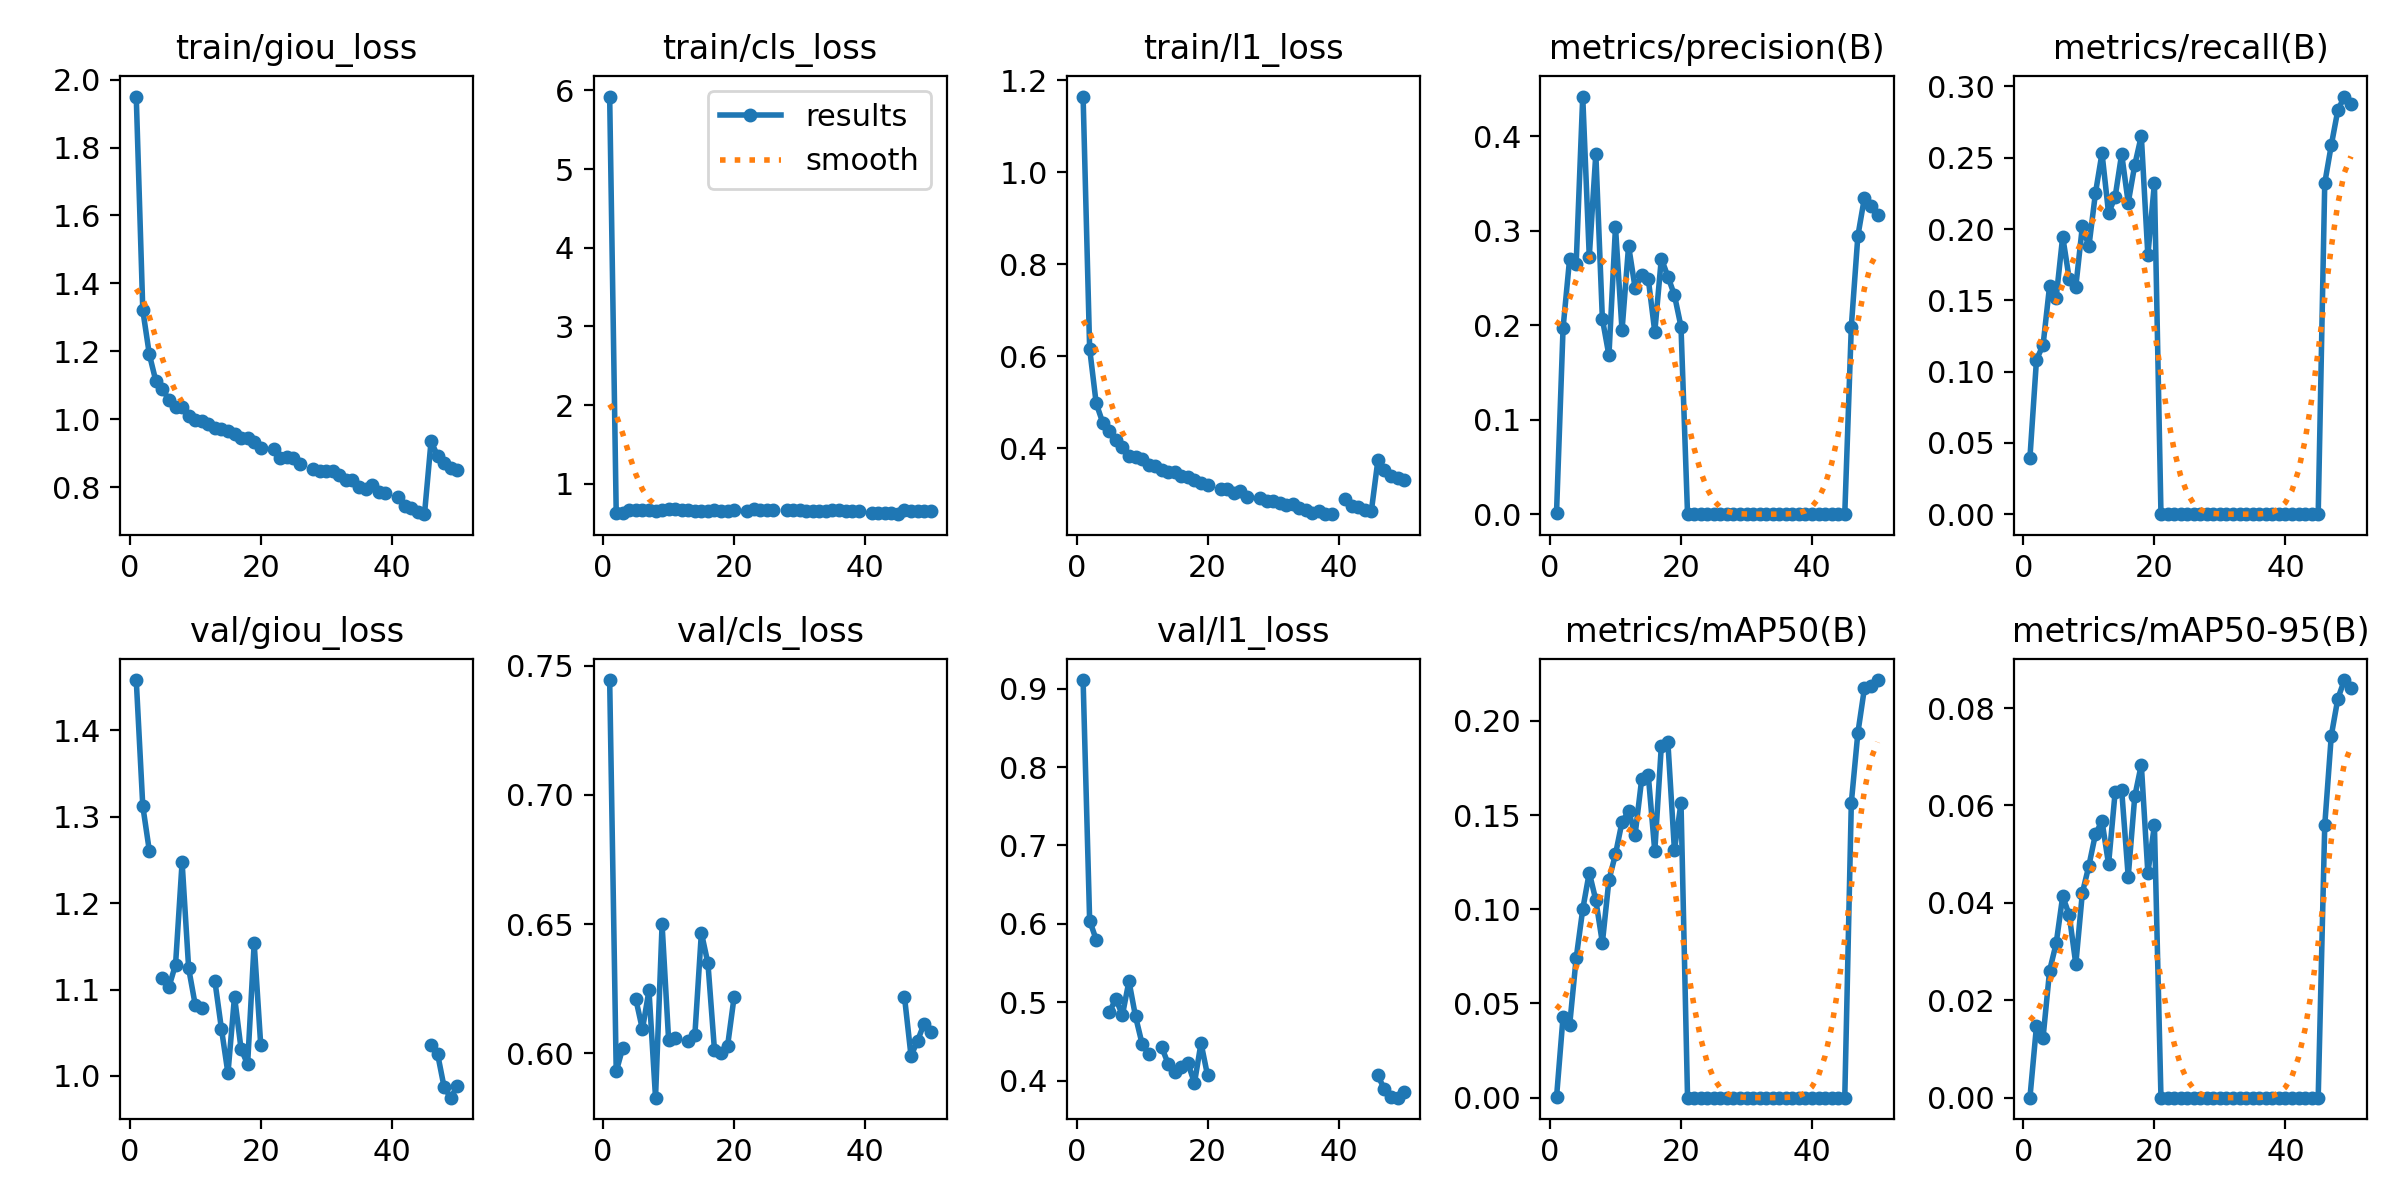

The table this chart was drawn from, first rows:
epoch, time, train/giou_loss, train/cls_loss, train/l1_loss, metrics/precision(B), metrics/recall(B), metrics/mAP50(B), metrics/mAP50-95(B), val/giou_loss, val/cls_loss, val/l1_loss, lr/pg0, lr/pg1, lr/pg2
1, 89.63, 1.95, 5.922, 1.164, 0.00148, 0.03975, 0.00015, 3e-05, 1.458, 0.7445, 0.9109, 0.0001827, 0.0001827, 0.0001827
2, 179.5, 1.321, 0.6236, 0.616, 0.1972, 0.1084, 0.04306, 0.01476, 1.312, 0.5929, 0.6042, 0.0003608, 0.0003608, 0.0003608
3, 269.7, 1.191, 0.6311, 0.4971, 0.2705, 0.1185, 0.0384, 0.01231, 1.261, 0.6021, 0.5799, 0.0005315, 0.0005315, 0.0005315
4, 359.5, 1.112, 0.6673, 0.4552, 0.2652, 0.1601, 0.07403, 0.02607, nan, nan, nan, 0.000523, 0.000523, 0.000523
5, 448.7, 1.088, 0.6677, 0.4365, 0.4423, 0.1518, 0.09997, 0.03166, 1.114, 0.6208, 0.4875, 0.000512, 0.000512, 0.000512
6, 537.6, 1.057, 0.6712, 0.4179, 0.2727, 0.1947, 0.1195, 0.04136, 1.103, 0.6093, 0.5043, 0.000501, 0.000501, 0.000501
7, 627.1, 1.037, 0.6672, 0.4013, 0.3817, 0.165, 0.1049, 0.03752, 1.129, 0.6243, 0.4838, 0.0004899, 0.0004899, 0.0004899
8, 715.9, 1.036, 0.6579, 0.3837, 0.2068, 0.1595, 0.08221, 0.02741, 1.247, 0.5828, 0.527, 0.0004789, 0.0004789, 0.0004789
9, 804.2, 1.01, 0.6693, 0.3802, 0.1681, 0.2019, 0.1155, 0.04204, 1.125, 0.6498, 0.4821, 0.0004679, 0.0004679, 0.0004679
10, 893.3, 0.9987, 0.6783, 0.3754, 0.3042, 0.1878, 0.1292, 0.04765, 1.082, 0.6051, 0.4473, 0.0004569, 0.0004569, 0.0004569
11, 982.3, 0.9936, 0.6753, 0.3626, 0.1947, 0.2252, 0.1464, 0.05413, 1.079, 0.6057, 0.4339, 0.0004459, 0.0004459, 0.0004459
12, 1072, 0.9875, 0.6629, 0.361, 0.2842, 0.2532, 0.152, 0.0568, nan, nan, nan, 0.0004349, 0.0004349, 0.0004349
13, 1161, 0.9745, 0.6674, 0.3521, 0.2395, 0.2112, 0.1397, 0.04795, 1.11, 0.6046, 0.4428, 0.0004239, 0.0004239, 0.0004239
14, 1250, 0.9707, 0.6601, 0.3471, 0.253, 0.2224, 0.1691, 0.06268, 1.055, 0.6069, 0.4213, 0.0004129, 0.0004129, 0.0004129
15, 1339, 0.9656, 0.6614, 0.3483, 0.2495, 0.2526, 0.1715, 0.06321, 1.003, 0.6466, 0.4112, 0.0004019, 0.0004019, 0.0004019
16, 1427, 0.9568, 0.6602, 0.3386, 0.193, 0.2184, 0.1308, 0.04539, 1.092, 0.6348, 0.4176, 0.0003909, 0.0003909, 0.0003909
17, 1516, 0.9458, 0.6619, 0.3379, 0.2708, 0.245, 0.1869, 0.06187, 1.031, 0.6011, 0.4224, 0.0003799, 0.0003799, 0.0003799
18, 1605, 0.9452, 0.6543, 0.3296, 0.2517, 0.2654, 0.1886, 0.06839, 1.014, 0.6001, 0.3972, 0.0003688, 0.0003688, 0.0003688
19, 1694, 0.9329, 0.6584, 0.3248, 0.232, 0.1815, 0.1313, 0.04613, 1.154, 0.6029, 0.448, 0.0003578, 0.0003578, 0.0003578
20, 1781, 0.914, 0.6743, 0.3202, 0.1987, 0.2322, 0.1566, 0.05594, 1.036, 0.6219, 0.4067, 0.0003468, 0.0003468, 0.0003468
21, 1868, nan, nan, nan, 0, 0, 0, 0, nan, nan, nan, 0.0003358, 0.0003358, 0.0003358
22, 1954, 0.911, 0.6603, 0.3108, 0, 0, 0, 0, nan, nan, nan, 0.0003248, 0.0003248, 0.0003248
23, 2040, 0.8865, 0.677, 0.3104, 0, 0, 0, 0, nan, nan, nan, 0.0003138, 0.0003138, 0.0003138
24, 2127, 0.8885, 0.6682, 0.3012, 0, 0, 0, 0, nan, nan, nan, 0.0003028, 0.0003028, 0.0003028
25, 2214, 0.8851, 0.6702, 0.3068, 0, 0, 0, 0, nan, nan, nan, 0.0002918, 0.0002918, 0.0002918
26, 2301, 0.8693, 0.6674, 0.2942, 0, 0, 0, 0, nan, nan, nan, 0.0002808, 0.0002808, 0.0002808
27, 2387, nan, nan, nan, 0, 0, 0, 0, nan, nan, nan, 0.0002698, 0.0002698, 0.0002698
28, 2474, 0.8549, 0.6658, 0.2919, 0, 0, 0, 0, nan, nan, nan, 0.0002588, 0.0002588, 0.0002588
29, 2560, 0.8486, 0.6658, 0.2848, 0, 0, 0, 0, nan, nan, nan, 0.0002478, 0.0002478, 0.0002478
30, 2646, 0.8465, 0.6634, 0.2855, 0, 0, 0, 0, nan, nan, nan, 0.0002367, 0.0002367, 0.0002367
31, 2732, 0.8474, 0.6611, 0.2804, 0, 0, 0, 0, nan, nan, nan, 0.0002257, 0.0002257, 0.0002257
32, 2819, 0.8351, 0.6587, 0.2763, 0, 0, 0, 0, nan, nan, nan, 0.0002147, 0.0002147, 0.0002147
33, 2906, 0.822, 0.6574, 0.2776, 0, 0, 0, 0, nan, nan, nan, 0.0002037, 0.0002037, 0.0002037
34, 2993, 0.8226, 0.6587, 0.2687, 0, 0, 0, 0, nan, nan, nan, 0.0001927, 0.0001927, 0.0001927
35, 3079, 0.8007, 0.6621, 0.2657, 0, 0, 0, 0, nan, nan, nan, 0.0001817, 0.0001817, 0.0001817
36, 3165, 0.7949, 0.6642, 0.259, 0, 0, 0, 0, nan, nan, nan, 0.0001707, 0.0001707, 0.0001707
37, 3251, 0.8073, 0.652, 0.2633, 0, 0, 0, 0, nan, nan, nan, 0.0001597, 0.0001597, 0.0001597
38, 3338, 0.7857, 0.6536, 0.2569, 0, 0, 0, 0, nan, nan, nan, 0.0001487, 0.0001487, 0.0001487
39, 3425, 0.783, 0.6587, 0.2561, 0, 0, 0, 0, nan, nan, nan, 0.0001377, 0.0001377, 0.0001377
40, 3511, nan, nan, nan, 0, 0, 0, 0, nan, nan, nan, 0.0001267, 0.0001267, 0.0001267
41, 3599, 0.7718, 0.6345, 0.289, 0, 0, 0, 0, nan, nan, nan, 0.0001156, 0.0001156, 0.0001156
42, 3683, 0.7458, 0.6316, 0.2744, 0, 0, 0, 0, nan, nan, nan, 0.0001046, 0.0001046, 0.0001046
43, 3768, 0.7376, 0.6267, 0.2727, 0, 0, 0, 0, nan, nan, nan, 9.36304e-05, 9.36304e-05, 9.36304e-05
44, 3852, 0.727, 0.6239, 0.266, 0, 0, 0, 0, nan, nan, nan, 8.26216e-05, 8.26216e-05, 8.26216e-05
45, 3936, 0.7206, 0.615, 0.2628, 0, 0, 0, 0, nan, nan, nan, 7.16128e-05, 7.16128e-05, 7.16128e-05
46, 4101, 0.9351, 0.6691, 0.3733, 0.1987, 0.2322, 0.1566, 0.05594, 1.036, 0.6219, 0.4067, 6.0604e-05, 6.0604e-05, 6.0604e-05
47, 4187, 0.8921, 0.6606, 0.352, 0.2947, 0.2589, 0.1937, 0.07435, 1.025, 0.5989, 0.3891, 4.95952e-05, 4.95952e-05, 4.95952e-05
48, 4275, 0.8707, 0.6533, 0.3385, 0.3351, 0.2834, 0.2173, 0.08194, 0.9869, 0.6049, 0.3796, 3.85864e-05, 3.85864e-05, 3.85864e-05
49, 4362, 0.8557, 0.6611, 0.3351, 0.3263, 0.2929, 0.2187, 0.08576, 0.9749, 0.6114, 0.3784, 2.75776e-05, 2.75776e-05, 2.75776e-05
50, 4449, 0.8514, 0.6585, 0.3299, 0.3164, 0.2876, 0.2217, 0.08412, 0.9879, 0.6082, 0.3856, 1.65688e-05, 1.65688e-05, 1.65688e-05
